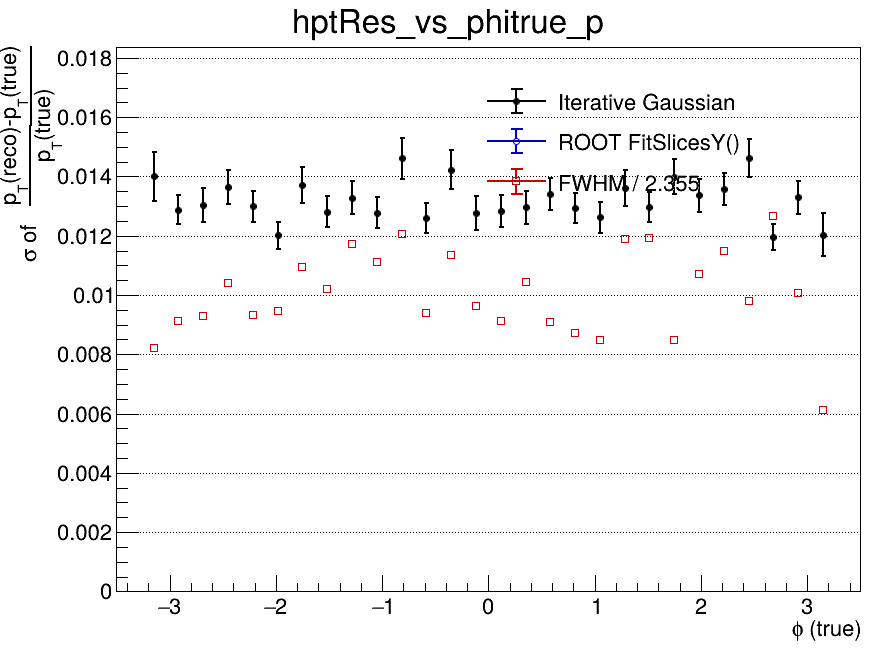

The table this chart was drawn from, first rows:
x_low, x_high, x_center, entries, iterative_mean, iterative_mean_error, iterative_sigma, iterative_sigma_error, iterative_chi2_ndf, iterative_iterations, iterative_fit_status, fitslicesy_sigma, fitslicesy_sigma_error, fwhm, fwhm_sigma
-3.5, -3.267, -3.383, 0, nan, nan, nan, nan, nan, 0, -1, 0, 0, nan, nan
-3.267, -3.033, -3.15, 522, -0.007079, 0.0008194, 0.01401, 0.0008225, 0.9339, 3, 0, 0, 0, 0.01935, 0.008217
-3.033, -2.8, -2.917, 1112, -0.007177, 0.0004889, 0.01288, 0.0004929, 1.467, 2, 0, 0, 0, 0.02145, 0.00911
-2.8, -2.567, -2.683, 1141, -0.009194, 0.0005118, 0.01303, 0.0005615, 1.424, 4, 0, 0, 0, 0.02186, 0.009282
-2.567, -2.333, -2.45, 1133, -0.008636, 0.0005343, 0.01364, 0.0005746, 0.8983, 3, 0, 0, 0, 0.02452, 0.01041
-2.333, -2.1, -2.217, 1062, -0.006598, 0.0004875, 0.01299, 0.0005172, 1.255, 3, 0, 0, 0, 0.02194, 0.009316
-2.1, -1.867, -1.983, 1138, -0.00701, 0.0004287, 0.01202, 0.00046, 1.181, 3, 0, 0, 0, 0.02231, 0.009475
-1.867, -1.633, -1.75, 1116, -0.008029, 0.000524, 0.01371, 0.0005995, 1.224, 3, 0, 0, 0, 0.0258, 0.01096
-1.633, -1.4, -1.517, 976, -0.008097, 0.0004983, 0.01281, 0.0005363, 0.7129, 3, 0, 0, 0, 0.02406, 0.01022
-1.4, -1.167, -1.283, 1088, -0.008686, 0.0005414, 0.01329, 0.0005468, 1.014, 3, 0, 0, 0, 0.02756, 0.0117
-1.167, -0.9333, -1.05, 1061, -0.008531, 0.0005062, 0.01278, 0.0005253, 1.162, 4, 0, 0, 0, 0.02616, 0.01111
-0.9333, -0.7, -0.8167, 1059, -0.008962, 0.0006217, 0.01461, 0.0006902, 0.8868, 3, 0, 0, 0, 0.02837, 0.01205
-0.7, -0.4667, -0.5833, 1117, -0.008591, 0.0004834, 0.0126, 0.0005145, 1.332, 4, 0, 0, 0, 0.02214, 0.009403
-0.4667, -0.2333, -0.35, 1011, -0.008945, 0.0006256, 0.01423, 0.0006557, 1.111, 10, 0, 0, 0, 0.02672, 0.01135
-0.2333, 0, -0.1167, 904, -0.007824, 0.000548, 0.01276, 0.0005649, 1.339, 4, 0, 0, 0, 0.0227, 0.009642
0, 0.2333, 0.1167, 1048, -0.00756, 0.0005124, 0.01283, 0.0005452, 1.372, 4, 0, 0, 0, 0.0215, 0.00913
0.2333, 0.4667, 0.35, 972, -0.007826, 0.0005283, 0.01296, 0.0005514, 1.166, 4, 0, 0, 0, 0.02456, 0.01043
0.4667, 0.7, 0.5833, 1019, -0.008065, 0.0005512, 0.01341, 0.0005467, 1.104, 3, 0, 0, 0, 0.02139, 0.009085
0.7, 0.9333, 0.8167, 908, -0.008209, 0.0005716, 0.01294, 0.0005092, 1.315, 10, 0, 0, 0, 0.02054, 0.008725
0.9333, 1.167, 1.05, 1068, -0.008154, 0.0004982, 0.01262, 0.0005304, 1.206, 4, 0, 0, 0, 0.01997, 0.008479
1.167, 1.4, 1.283, 1055, -0.009042, 0.0005538, 0.01361, 0.0005971, 0.8839, 4, 0, 0, 0, 0.02803, 0.0119
1.4, 1.633, 1.517, 1112, -0.007619, 0.0005007, 0.01297, 0.0004916, 1.302, 2, 0, 0, 0, 0.02806, 0.01191
1.633, 1.867, 1.75, 972, -0.007921, 0.0006057, 0.014, 0.0005926, 1.106, 10, 0, 0, 0, 0.02, 0.008493
1.867, 2.1, 1.983, 1008, -0.008685, 0.0005685, 0.01336, 0.0005523, 1.017, 3, 0, 0, 0, 0.0252, 0.0107
2.1, 2.333, 2.217, 1111, -0.008368, 0.0005217, 0.01357, 0.0005281, 1.095, 3, 0, 0, 0, 0.02703, 0.01148
2.333, 2.567, 2.45, 1092, -0.008894, 0.0006546, 0.01462, 0.0006507, 1.623, 2, 0, 0, 0, 0.02305, 0.00979
2.567, 2.8, 2.683, 1069, -0.008695, 0.0004717, 0.01195, 0.0004441, 1.388, 4, 0, 0, 0, 0.02984, 0.01267
2.8, 3.033, 2.917, 1072, -0.008323, 0.0005482, 0.01329, 0.0005707, 1.719, 3, 0, 0, 0, 0.0237, 0.01006
3.033, 3.267, 3.15, 521, -0.007454, 0.0006466, 0.01204, 0.0007393, 1.276, 4, 0, 0, 0, 0.01437, 0.006103
3.267, 3.5, 3.383, 0, nan, nan, nan, nan, nan, 0, -1, 0, 0, nan, nan
